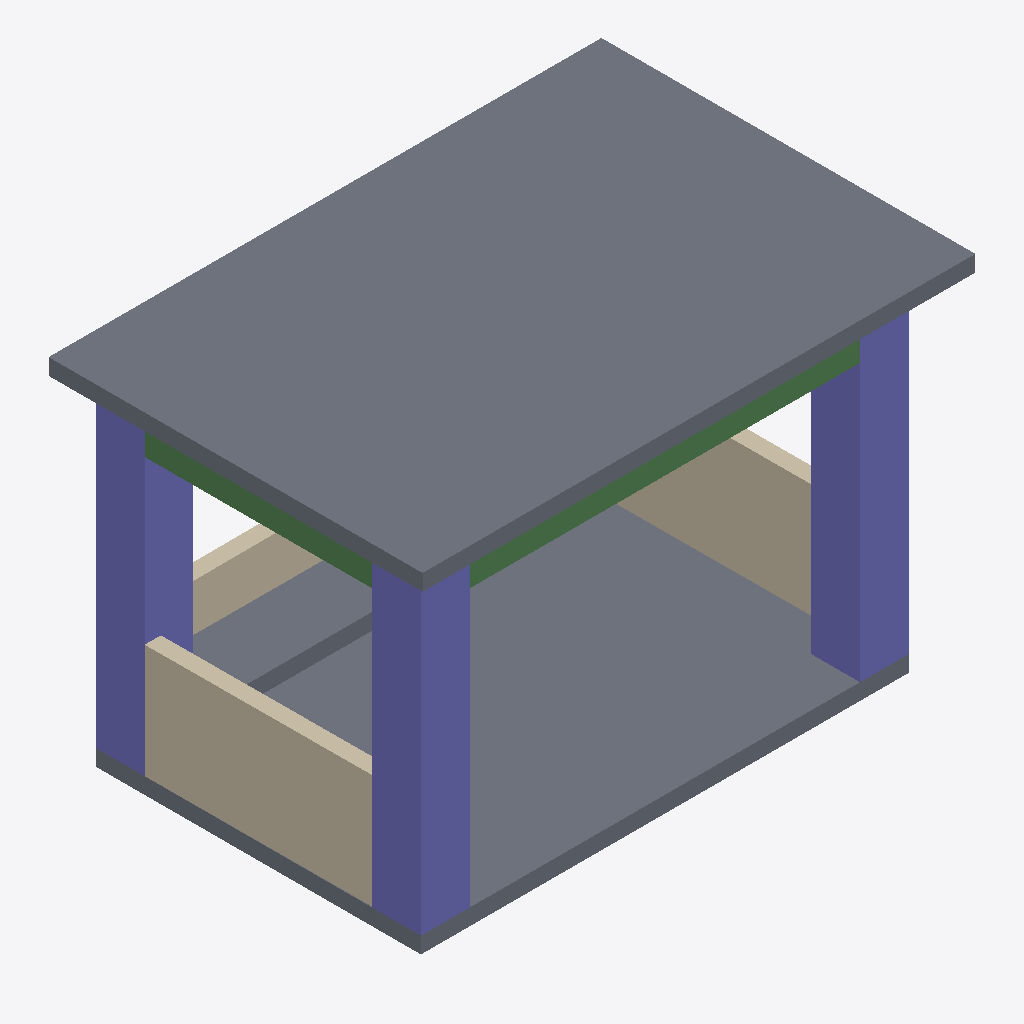
Isometric view of an IFC building model (IFC-SPF (STEP), schema IFC4, length unit metre), seen from the south-west, elements coloured by IFC class: 3 slabs (grey), 3 walls (beige), 3 columns (violet), 2 beams (green).
Extent 3.4 m × 2.3 m × 2.2 m (x, y, z). Storeys (1): 1f at 0.00 m. Elements (14): 4 IfcBeam, 4 IfcColumn, 3 IfcSlab, 3 IfcWall.

HEADER;
FILE_DESCRIPTION(('ViewDefinition[DesignTransferView]'),'2;1');
FILE_NAME('mini-capstone.ifc','2026-10-14T14:47:14+08:00',(''),(''),'IfcOpenShell 0.8.5-post1','Bonsai 0.8.5-post1','Nobody');
FILE_SCHEMA(('IFC4'));
ENDSEC;
DATA;
#1=IFCPROJECT('1CSuhapEf9EgcLGgM5Nt4b',$,'My Project',$,$,$,$,(#10,#22),#5);
#27=IFCSITE('3sEmsiAs92mPxTIBZIB1b3',$,'My Site',$,$,#50,$,$,$,$,$,$,$,$);
#33=IFCBUILDING('1BCnC9Ntr0KulRRcS3vw8y',$,'Waiting Shed',$,$,#56,$,$,$,$,$,$);
#39=IFCBUILDINGSTOREY('05oxvNhSv5UhAsUujLUchC',$,'1f',$,$,#62,$,$,$,$);
#2069=IFCSLAB('2WwbMtyN54tvdDBQOMU32Y',$,'Slab',$,$,#2105,#2083,$,$);
#1705=IFCSLAB('3nupg9mnT0lvfRvS_ZqUkW',$,'Slab',$,$,#1712,#1719,$,$);
#1979=IFCWALL('1AEzzRG7X97xyluVFZxvKT',$,'Wall',$,$,#2095,#1990,$,$);
#99=IFCCOLUMN('2T10SxLHP8IfJrNiKGvmo0',$,'Column',$,$,#107,#111,$,$);
#186=IFCCOLUMN('3Oq5atieT6FAxcw6bfqdnA',$,'Column',$,$,#1589,#197,$,$);
#132=IFCCOLUMN('1EDnRBE$b7Uwf4NEgjFeJz',$,'Column',$,$,#1604,#143,$,$);
#1847=IFCWALL('241eW54H5FXufomcmfphr1',$,'Wall',$,$,#1952,#1853,$,$);
#2041=IFCSLAB('0KAAkLn4H0xfsEmwVrJv4d',$,'Slab',$,$,#2100,#2055,$,$);
#1123=IFCBEAM('1pwYtUbNT1FeKc98jz1XV7',$,'Beam',$,$,#1149,#1134,$,$);
#1808=IFCWALL('0seGx8xDT5f8B8cYisO4zW',$,'Wall',$,$,#1820,#1815,$,$);
#943=IFCBEAM('2veSUiOg58O8rDsbbP3RfX',$,'Beam',$,$,#1100,#955,$,$);
ENDSEC;
